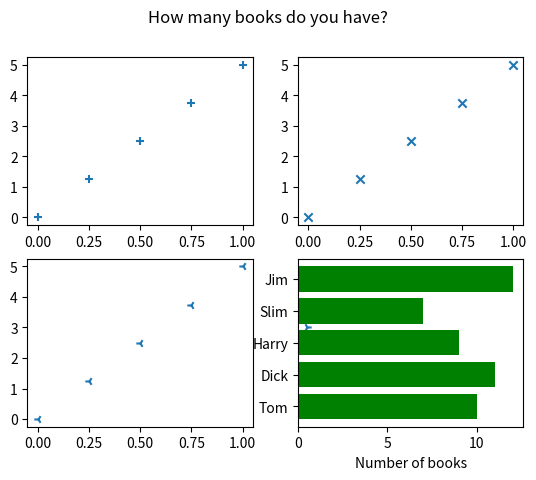
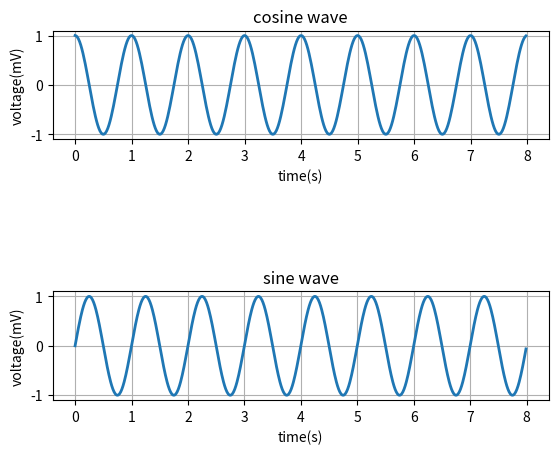

The matplotlib source for these figures, in order:
#A5
#%% Q1

import matplotlib.pyplot as plt
import numpy as np 

fig = plt.figure()

ax1 = fig.add_subplot(221)
ax1.scatter(np.linspace(0,1,5), np.linspace(0,5,5), marker="+")

ax2 = fig.add_subplot(222)
ax2.scatter(np.linspace(0,1,5), np.linspace(0,5,5), marker="x")

ax3 = fig.add_subplot(223)
ax3.scatter(np.linspace(0,1,5), np.linspace(0,5,5), marker="3")

ax4 = fig.add_subplot(224)
ax4.scatter(np.linspace(0,1,5), np.linspace(0,5,5), marker="4")

plt.show()

#%% Q2

import matplotlib.pyplot as plt 

books = {'Tom':10,'Dick':11,'Harry':9,'Slim':7,'Jim':12}

x = list(books.values())
y = list(books)

plt.barh(y,x, color="green")

plt.suptitle('How many books do you have?')
plt.xlabel('Number of books')

plt.show()

#%% Q3

import matplotlib.pyplot as plt 
import numpy as np 

fig = plt.figure()

ax1 = fig.add_subplot(311)
ax1.set(title="cosine wave", xlabel='time(s)', ylabel='voltage(mV)')
t = np.arange(0.0, 8.0, 0.02)
s = np.cos(2*np.pi*t)
ax1.plot(t, s, lw=2)
ax1.grid()

ax2 = fig.add_subplot(313)
ax2.set(title="sine wave", xlabel='time(s)', ylabel='voltage(mV)')
t = np.arange(0.0, 8.0, 0.01)
s = np.sin(2*np.pi*t)
ax2.plot(t, s, lw=2)
ax2.grid()

plt.show()

#%%